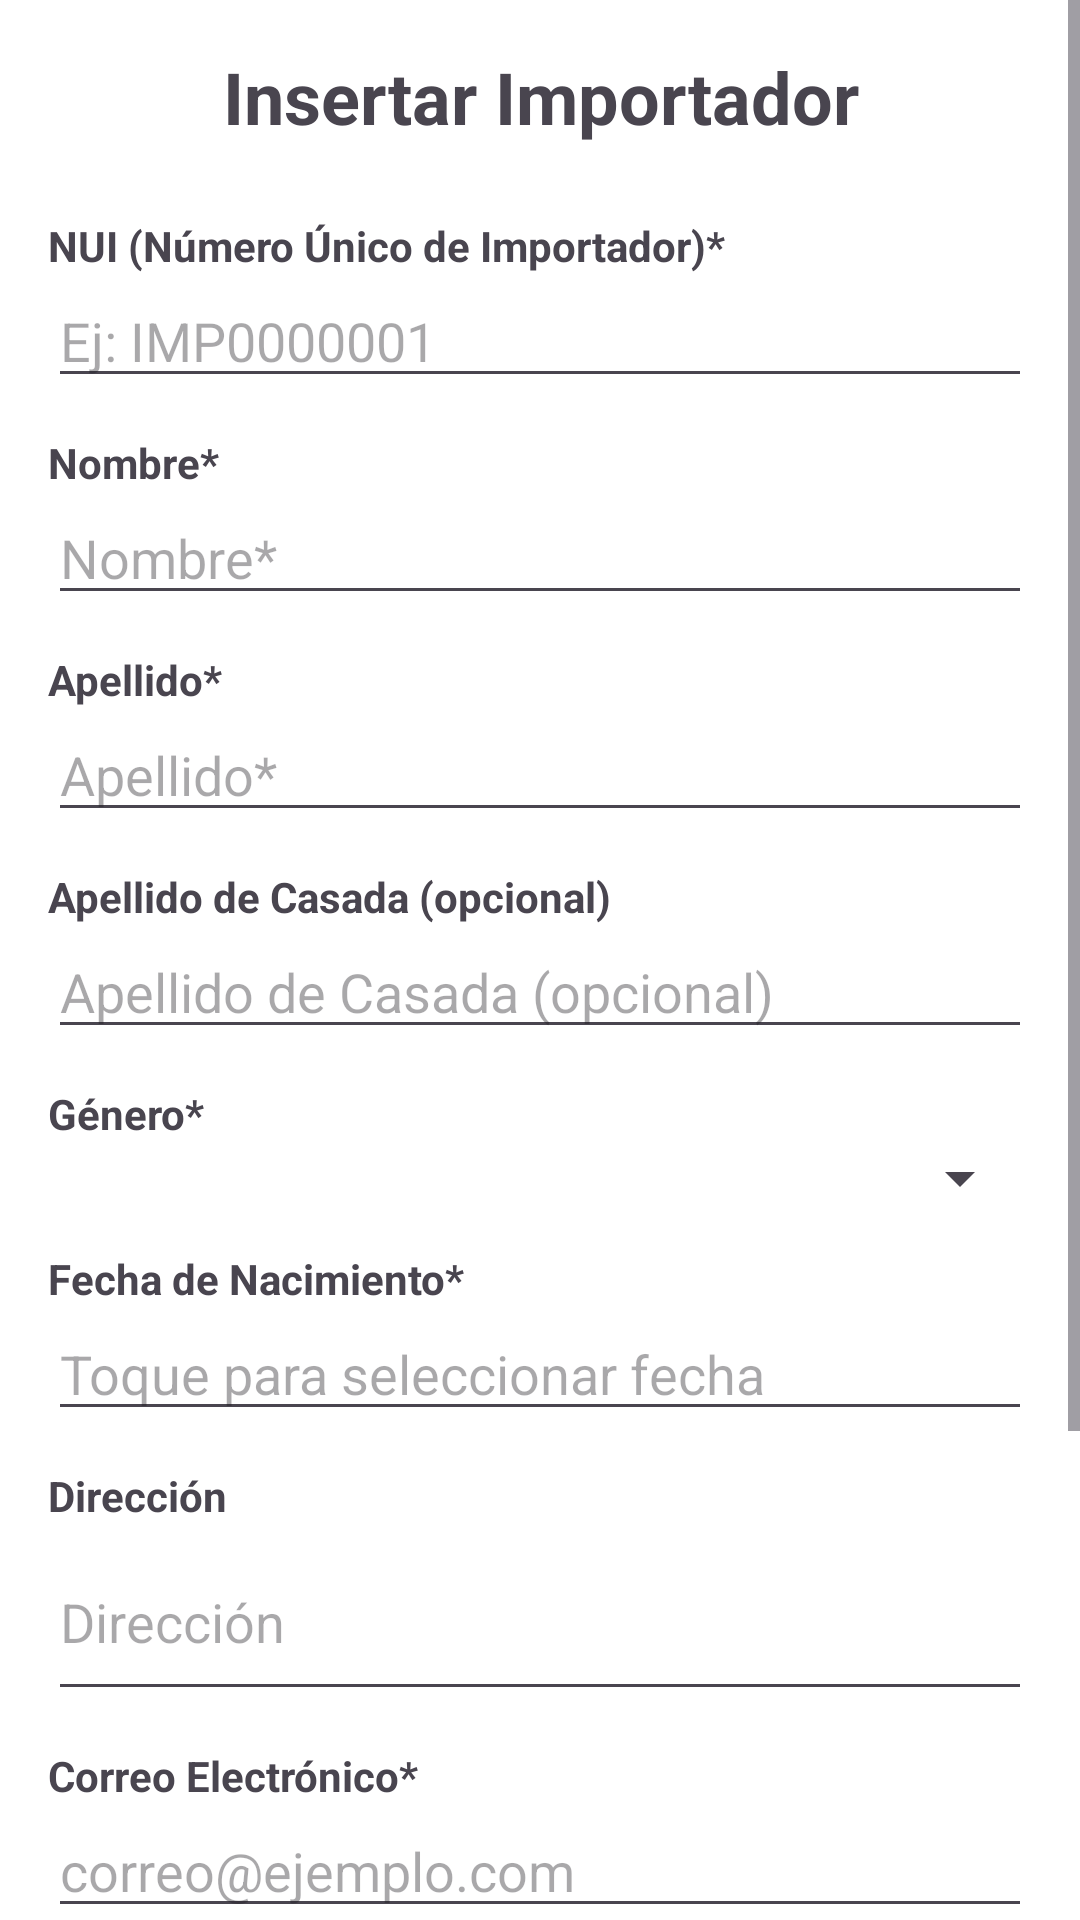

Write the Android layout XML for this screen, with the resource values it uses.
<!-- AndroidManifest.xml: application theme Theme.Proyecto_PDM -->
<!-- res/layout/activity_importador_insertar.xml -->
<?xml version="1.0" encoding="utf-8"?>
<ScrollView xmlns:android="http://schemas.android.com/apk/res/android"
    xmlns:app="http://schemas.android.com/apk/res-auto"
    xmlns:tools="http://schemas.android.com/tools"
    android:layout_width="match_parent"
    android:layout_height="match_parent"
    android:background="@color/white"
    tools:context=".importador.ImportadorInsertarActivity">

    <LinearLayout
        android:id="@+id/main"
        android:layout_width="match_parent"
        android:layout_height="wrap_content"
        android:orientation="vertical"
        android:padding="16dp">

        <TextView
            android:layout_width="match_parent"
            android:layout_height="wrap_content"
            android:text="@string/title_insert_importador"
            android:textSize="24sp"
            android:textStyle="bold"
            android:gravity="center"
            android:layout_marginBottom="24dp"/>

        <TextView
            android:layout_width="match_parent"
            android:layout_height="wrap_content"
            android:text="@string/label_nui"
            android:textStyle="bold"/>
        <EditText
            android:id="@+id/editImportadorNUI"
            android:layout_width="match_parent"
            android:layout_height="wrap_content"
            android:hint="Ej: IMP0000001"
            android:inputType="text"
            android:layout_marginBottom="12dp"/>

        <TextView
            android:layout_width="match_parent"
            android:layout_height="wrap_content"
            android:text="@string/label_nombre"
            android:textStyle="bold"/>
        <EditText
            android:id="@+id/editImportadorNombre"
            android:layout_width="match_parent"
            android:layout_height="wrap_content"
            android:hint="@string/label_nombre"
            android:inputType="textPersonName"
            android:layout_marginBottom="12dp"/>

        <TextView
            android:layout_width="match_parent"
            android:layout_height="wrap_content"
            android:text="@string/label_apellido"
            android:textStyle="bold"/>
        <EditText
            android:id="@+id/editImportadorApellido"
            android:layout_width="match_parent"
            android:layout_height="wrap_content"
            android:hint="@string/label_apellido"
            android:inputType="textPersonName"
            android:layout_marginBottom="12dp"/>

        <TextView
            android:layout_width="match_parent"
            android:layout_height="wrap_content"
            android:text="@string/label_apellido_casada"
            android:textStyle="bold"/>
        <EditText
            android:id="@+id/editImportadorApellidoCasada"
            android:layout_width="match_parent"
            android:layout_height="wrap_content"
            android:hint="@string/label_apellido_casada"
            android:inputType="textPersonName"
            android:layout_marginBottom="12dp"/>

        <TextView
            android:layout_width="match_parent"
            android:layout_height="wrap_content"
            android:text="@string/label_genero"
            android:textStyle="bold"/>
        <Spinner
            android:id="@+id/spinnerImportadorGenero"
            android:layout_width="match_parent"
            android:layout_height="wrap_content"
            android:layout_marginBottom="12dp"/>

        <TextView
            android:layout_width="match_parent"
            android:layout_height="wrap_content"
            android:text="@string/label_fecha_nacimiento"
            android:textStyle="bold"/>
        <EditText
            android:id="@+id/editImportadorFecha"
            android:layout_width="match_parent"
            android:layout_height="wrap_content"
            android:hint="@string/hint_fecha_nacimiento"
            android:focusable="false"
            android:clickable="true"
            android:layout_marginBottom="12dp"/>

        <TextView
            android:layout_width="match_parent"
            android:layout_height="wrap_content"
            android:text="@string/label_direccion"
            android:textStyle="bold"/>
        <EditText
            android:id="@+id/editImportadorDireccion"
            android:layout_width="match_parent"
            android:layout_height="wrap_content"
            android:hint="@string/label_direccion"
            android:inputType="textMultiLine"
            android:lines="2"
            android:layout_marginBottom="12dp"/>

        <TextView
            android:layout_width="match_parent"
            android:layout_height="wrap_content"
            android:text="@string/label_correo"
            android:textStyle="bold"/>
        <EditText
            android:id="@+id/editImportadorCorreo"
            android:layout_width="match_parent"
            android:layout_height="wrap_content"
            android:hint="correo@ejemplo.com"
            android:inputType="textEmailAddress"
            android:layout_marginBottom="12dp"/>

        <TextView
            android:layout_width="match_parent"
            android:layout_height="wrap_content"
            android:text="@string/label_nui_responsable"
            android:textStyle="bold"/>
        <EditText
            android:id="@+id/editImportadorNUIResponsable"
            android:layout_width="match_parent"
            android:layout_height="wrap_content"
            android:hint="@string/label_nui_responsable"
            android:inputType="text"
            android:layout_marginBottom="24dp"/>

        <com.google.android.material.button.MaterialButton
            android:id="@+id/btnGuardarImportador"
            style="@style/AutoImportButton"
            android:layout_width="match_parent"
            android:layout_height="wrap_content"
            android:text="@string/btn_save"/>

        <com.google.android.material.button.MaterialButton
            android:id="@+id/btnLimpiarImportador"
            style="@style/AutoImportButton"
            android:layout_width="match_parent"
            android:layout_height="wrap_content"
            android:text="@string/btn_clean"
            android:backgroundTint="#888888"
            android:layout_marginTop="8dp"/>

    </LinearLayout>
</ScrollView>
<!-- resources referenced by this layout -->
<resources>
  <color name="white">#FFFFFFFF</color>
  <string name="btn_clean">LIMPIAR</string>
  <string name="btn_save">GUARDAR</string>
  <string name="hint_fecha_nacimiento">Toque para seleccionar fecha</string>
  <string name="label_apellido">Apellido*</string>
  <string name="label_apellido_casada">Apellido de Casada (opcional)</string>
  <string name="label_correo">Correo Electrónico*</string>
  <string name="label_direccion">Dirección</string>
  <string name="label_fecha_nacimiento">Fecha de Nacimiento*</string>
  <string name="label_genero">Género*</string>
  <string name="label_nombre">Nombre*</string>
  <string name="label_nui">NUI (Número Único de Importador)*</string>
  <string name="label_nui_responsable">NUI Responsable (opcional)</string>
  <string name="title_insert_importador">Insertar Importador</string>
  <style name="AutoImportButton" parent="Widget.MaterialComponents.Button">
          <item name="android:backgroundTint">@color/auto_import_red</item>
          <item name="backgroundTint">@color/auto_import_red</item>
          <item name="android:textColor">@color/white</item>
          <item name="android:insetTop">0dp</item>
          <item name="android:insetBottom">0dp</item>
          <item name="cornerRadius">8dp</item>
      </style>
  <style name="Theme.Proyecto_PDM" parent="Base.Theme.Proyecto_PDM" />
  <color name="auto_import_red">#E94560</color>
  <style name="Base.Theme.Proyecto_PDM" parent="Theme.Material3.DayNight.NoActionBar">
          <item name="colorPrimary">@color/auto_import_red</item>
          <item name="colorOnPrimary">@color/white</item>
          <item name="android:windowBackground">@color/white</item>
      </style>
</resources>
